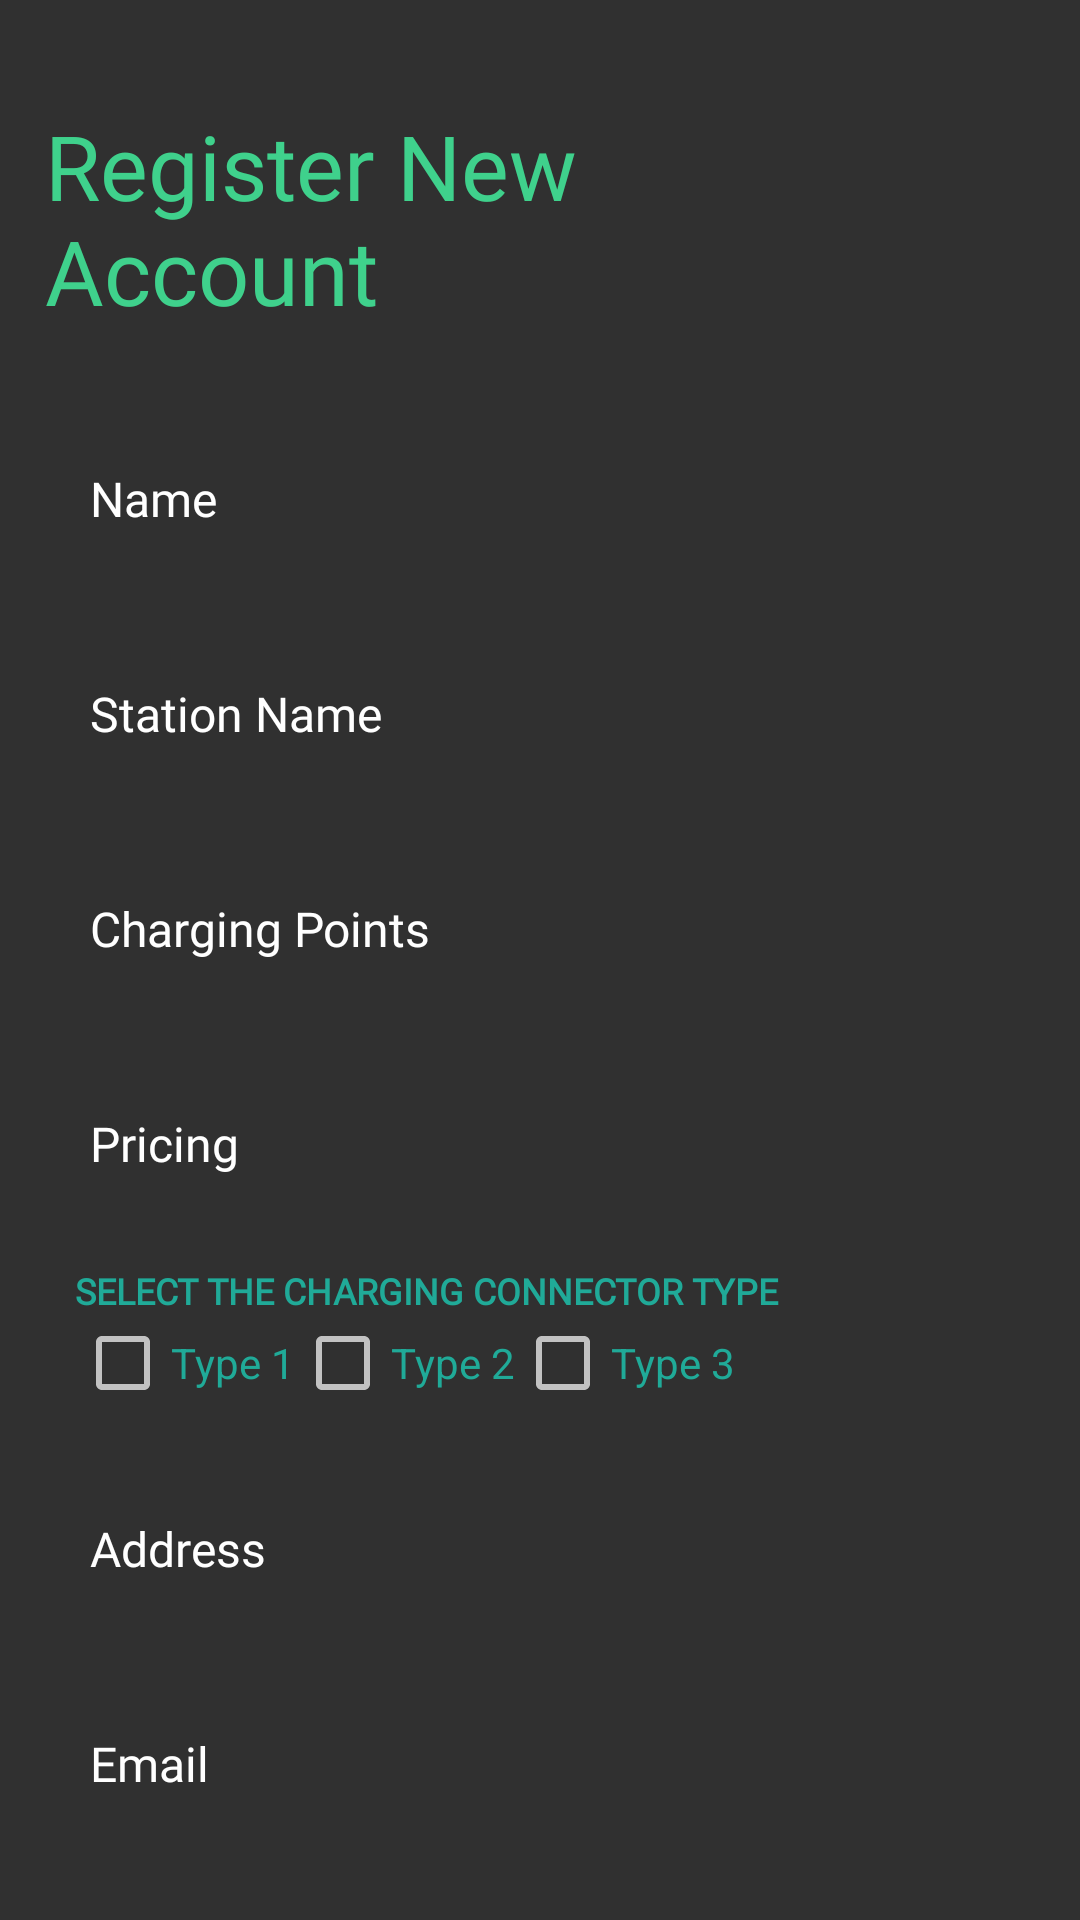

The Android layout XML behind this screen, and the referenced resources:
<!-- AndroidManifest.xml: application theme Theme.EVCharging -->
<!-- res/layout/activity_register.xml -->
<?xml version="1.0" encoding="utf-8"?>
<LinearLayout xmlns:android="http://schemas.android.com/apk/res/android"
    xmlns:app="http://schemas.android.com/apk/res-auto"
    xmlns:tools="http://schemas.android.com/tools"
    android:layout_width="match_parent"
    android:layout_height="match_parent"
    android:orientation="vertical"
    android:padding="15dp"
    tools:context=".Auth.RegisterActivity">

    <androidx.core.widget.NestedScrollView
        android:layout_width="match_parent"
        android:layout_height="wrap_content">


        <LinearLayout
            android:layout_width="match_parent"
            android:layout_height="wrap_content"
            android:orientation="vertical">

            <TextView
                android:layout_width="match_parent"
                android:layout_height="wrap_content"
                android:fontFamily="@font/poppins_bold"
                android:text="@string/register_new_naccount"
                android:layout_marginTop="20dp"
                android:textColor="@color/cl_green"
                android:textSize="30dp" />

            <LinearLayout
                android:layout_width="match_parent"
                android:layout_height="wrap_content"
                android:layout_marginTop="30dp"
                android:orientation="vertical">


                <EditText
                    android:id="@+id/etName"
                    android:layout_width="match_parent"
                    android:layout_height="wrap_content"
                    android:background="@drawable/edittext_background"
                    android:fontFamily="@font/poppins_medium"
                    android:hint="@string/name"
                    android:padding="15dp"
                    android:singleLine="true"
                    android:textColor="@color/white"
                    android:textColorHint="@color/white"
                    android:textSize="16dp" />

                <EditText
                    android:id="@+id/etStationName"
                    android:layout_width="match_parent"
                    android:layout_height="wrap_content"
                    android:layout_marginTop="20dp"
                    android:background="@drawable/edittext_background"
                    android:fontFamily="@font/poppins_medium"
                    android:hint="@string/station_name"
                    android:padding="15dp"
                    android:singleLine="true"
                    android:textColor="@color/white"
                    android:textColorHint="@color/white"
                    android:textSize="16dp" />

                <EditText
                    android:id="@+id/etChargingPoints"
                    android:layout_width="match_parent"
                    android:layout_height="wrap_content"
                    android:layout_marginTop="20dp"
                    android:background="@drawable/edittext_background"
                    android:fontFamily="@font/poppins_medium"
                    android:hint="@string/charging_points"
                    android:inputType="number"
                    android:padding="15dp"
                    android:singleLine="true"
                    android:textColor="@color/white"
                    android:textColorHint="@color/white"
                    android:textSize="16dp" />

                <EditText
                    android:id="@+id/etPricing"
                    android:layout_width="match_parent"
                    android:layout_height="wrap_content"
                    android:layout_marginTop="20dp"
                    android:background="@drawable/edittext_background"
                    android:fontFamily="@font/poppins_medium"
                    android:hint="@string/pricing"
                    android:inputType="number"
                    android:padding="15dp"
                    android:singleLine="true"
                    android:textColor="@color/white"
                    android:textColorHint="@color/white"
                    android:textSize="16dp" />

                <TextView
                    android:id="@+id/type"
                    android:layout_width="wrap_content"
                    android:layout_height="wrap_content"
                    android:layout_marginStart="10dp"
                    android:layout_marginTop="15dp"
                    android:fontFamily="@font/poppins"
                    android:singleLine="true"
                    android:text="@string/select_the_charging_connector_type"
                    android:textAllCaps="true"
                    android:textColor="@color/cl_faint_green"
                    android:textSize="12sp"

                    android:textStyle="bold" />

                <LinearLayout
                    android:layout_width="match_parent"
                    android:layout_height="wrap_content"
                    android:layout_marginStart="10dp">

                    <CheckBox
                        android:id="@+id/cbT1"
                        android:layout_width="wrap_content"
                        android:layout_height="wrap_content"
                        android:textColor="@color/cl_faint_green"
                        android:text="@string/type_1" />

                    <CheckBox
                        android:id="@+id/cbT2"
                        android:layout_width="wrap_content"
                        android:layout_height="wrap_content"
                        android:textColor="@color/cl_faint_green"
                        android:text="@string/type_2" />

                    <CheckBox
                        android:id="@+id/cbT3"
                        android:layout_width="wrap_content"
                        android:layout_height="wrap_content"
                        android:textColor="@color/cl_faint_green"
                        android:text="@string/type_3" />

                </LinearLayout>

                <LinearLayout
                    android:layout_width="match_parent"
                    android:layout_height="wrap_content"
                    android:layout_marginTop="20dp"
                    android:orientation="horizontal">

                    <EditText
                        android:id="@+id/et_address"
                        android:layout_width="match_parent"
                        android:layout_height="wrap_content"
                        android:hint="@string/address"
                        android:padding="15dp"
                        android:singleLine="true"
                        android:layout_weight="2"
                        android:textColor="@color/white"
                        android:fontFamily="@font/poppins_medium"
                        android:textColorHint="@color/white"
                        android:textSize="16dp"
                        android:background="@drawable/edittext_background"/>

                    <ImageButton
                        android:id="@+id/btnFetchLocation"
                        android:layout_width="100dp"
                        android:layout_height="wrap_content"
                        android:layout_weight="1"
                        android:padding="15dp"
                        android:background="@drawable/edittext_background"
                        android:layout_marginLeft="10dp"
                        android:src="@drawable/baseline_my_location_24"/>
                </LinearLayout>

                <TextView
                    android:id="@+id/tvLocationMessage"
                    android:layout_width="match_parent"
                    android:layout_height="wrap_content"
                    android:layout_marginTop="10dp"
                    android:textColor="@color/white"
                    android:visibility="gone"
                    android:textSize="14sp"/>


                <EditText
                    android:id="@+id/etEmail"
                    android:layout_width="match_parent"
                    android:layout_height="wrap_content"
                    android:layout_marginTop="20dp"
                    android:background="@drawable/edittext_background"
                    android:fontFamily="@font/poppins_medium"
                    android:hint="@string/email"
                    android:padding="15dp"
                    android:singleLine="true"
                    android:textColor="@color/white"
                    android:textColorHint="@color/white"
                    android:textSize="16dp" />

                <EditText
                    android:id="@+id/etPass"
                    android:layout_width="match_parent"
                    android:layout_height="wrap_content"
                    android:layout_marginTop="20dp"
                    android:background="@drawable/edittext_background"
                    android:fontFamily="@font/poppins_medium"
                    android:hint="@string/password"
                    android:inputType="textPassword"
                    android:padding="15dp"
                    android:singleLine="true"
                    android:textColor="@color/white"
                    android:textColorHint="@color/white"
                    android:textSize="16dp" />


            </LinearLayout>

            <Button
                android:id="@+id/btnRegister"
                android:layout_width="match_parent"
                android:layout_height="wrap_content"
                android:layout_marginTop="50dp"
                android:background="@drawable/gradient"
                android:backgroundTint="@null"
                android:fontFamily="@font/poppins_semibold"
                android:padding="10dp"
                android:text="@string/register"
                android:textAllCaps="false"
                android:textSize="17dp" />

            <LinearLayout
                android:layout_width="match_parent"
                android:layout_height="wrap_content"
                android:layout_marginTop="30dp"
                android:gravity="center"
                android:orientation="vertical">


                <TextView
                    android:layout_width="match_parent"
                    android:layout_height="wrap_content"
                    android:gravity="center"
                    android:text="@string/already_have_an_account"
                    android:textColor="@color/white"
                    android:textSize="15dp" />


                <TextView
                    android:id="@+id/btnLogin"
                    android:layout_width="match_parent"
                    android:layout_height="wrap_content"
                    android:fontFamily="@font/poppins_semibold"
                    android:gravity="center"
                    android:text="@string/login"
                    android:textColor="@color/cl_faint_green"
                    android:textSize="15dp" />

            </LinearLayout>

        </LinearLayout>

    </androidx.core.widget.NestedScrollView>

</LinearLayout>
<!-- resources referenced by this layout -->
<resources>
  <color name="cl_faint_green">#20aa98</color>
  <color name="cl_green">#3fd18c</color>
  <color name="white">#FFFFFFFF</color>
  <string name="address">Address</string>
  <string name="already_have_an_account">Already have an account ?</string>
  <string name="charging_points">Charging Points</string>
  <string name="email">Email</string>
  <string name="login">Login</string>
  <string name="name">Name</string>
  <string name="password">Password</string>
  <string name="pricing">Pricing</string>
  <string name="register">Register</string>
  <string name="register_new_naccount">Register New \nAccount</string>
  <string name="select_the_charging_connector_type">Select the charging connector type</string>
  <string name="station_name">Station Name</string>
  <string name="type_1">Type 1</string>
  <string name="type_2">Type 2</string>
  <string name="type_3">Type 3</string>
  <style name="Theme.EVCharging" parent="Theme.AppCompat.NoActionBar">
          
          <item name="colorPrimary">@color/purple_500</item>
          <item name="colorPrimaryVariant">@color/purple_700</item>
          <item name="colorOnPrimary">@color/white</item>
          
          <item name="colorSecondary">@color/teal_200</item>
          <item name="colorSecondaryVariant">@color/teal_700</item>
          <item name="colorOnSecondary">@color/black</item>
          
          <item name="android:statusBarColor">?attr/colorPrimaryVariant</item>
          
      </style>
  <color name="purple_500">#152731</color>
  <color name="purple_700">#152731</color>
  <color name="teal_200">#FF03DAC5</color>
  <color name="teal_700">#FF018786</color>
  <color name="black">#FF000000</color>
</resources>
